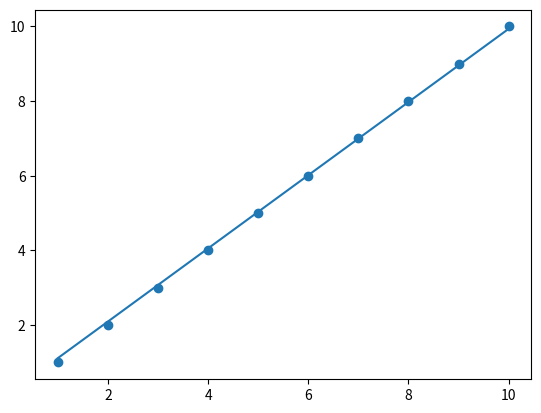

This chart was generated by the following Python code:
import matplotlib.pyplot as plt

data = [
    [1,1],
    [2,2],
    [3,3],
    [4,4],
    [5,5],
    [6,6],
    [7,7],
    [8,8],
    [9,9],
    [10,10]
]

def gradient_descent(m_now, b_now, points, L):
    m_gradient = 0
    b_gradient = 0
    N = float(len(points))

    for i in range(0, len(points)):
        x = points[i][0]
        y = points[i][1]
        m_gradient += -(2/N) * (y - ((m_now * x) + b_now)) * x
        b_gradient += -(2/N) * (y - ((m_now * x) + b_now)) 

    m = m_now - (L * m_gradient)
    b = b_now - (L * b_gradient)

    return m,b

#MAIN PROGRAM
m = 0
b = 0
L = 0.000001

epochs = 100000

for i in range(epochs):
    #if i % 10 == 0:
        #print("Epoch: ", i)
    m, b = gradient_descent(m, b, data, L)

print(m,b)

number = 5

print(f'At {number} the value is: {m * number + b}')
print(f'Errore: {str(abs(m * number + b - number) / number * 100)[:3]}%')

plt.scatter([data[i][0] for i,_ in enumerate(data)] , [data[i][1] for i,_ in enumerate(data)])
plt.plot([data[i][0] for i,_ in enumerate(data)], [m * data[i][0] + b for i,_ in enumerate(data)])
plt.show()